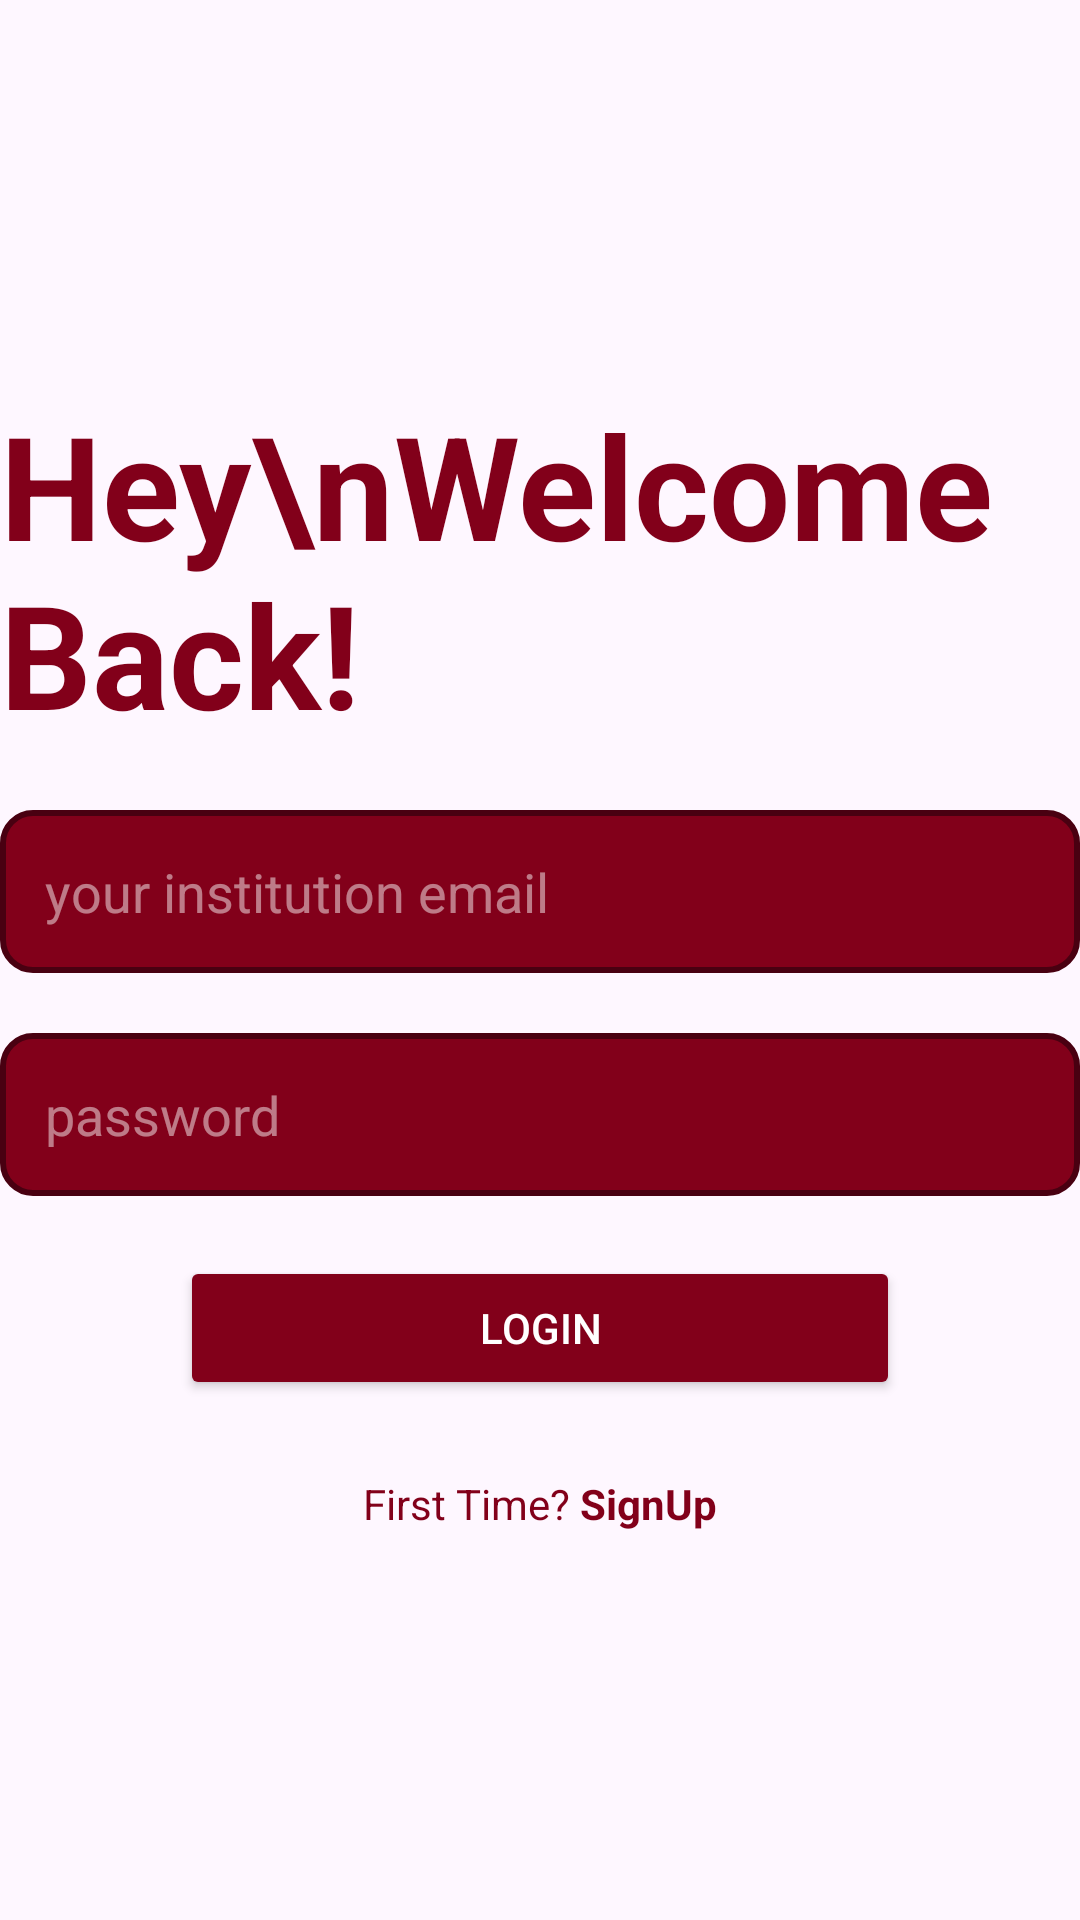

Layout XML and referenced resources for this Android screen:
<!-- AndroidManifest.xml: application theme Theme.SaolaVerification -->
<!-- res/layout/activity_faculty_login.xml -->
<?xml version="1.0" encoding="utf-8"?>
<LinearLayout xmlns:android="http://schemas.android.com/apk/res/android"
    xmlns:app="http://schemas.android.com/apk/res-auto"
    xmlns:tools="http://schemas.android.com/tools"
    android:id="@+id/facultylogin"
    android:layout_width="match_parent"
    android:layout_height="match_parent"
    android:orientation="vertical"
    android:gravity="center"


    android:layout_margin="40dp"
    tools:context=".FacultyLoginActivity">

    <TextView
        android:layout_width="match_parent"
        android:layout_height="wrap_content"
        android:layout_marginBottom="20dp"
        android:text="Hey\nWelcome Back!"
        android:textAppearance="@style/TextAppearance.AppCompat.Display3"
        android:textColor="@color/primary"
        android:textSize="48sp"
        android:textStyle="bold" />
    <EditText
        android:id="@+id/facultyemail"
        android:layout_width="match_parent"
        android:layout_height="wrap_content"
        android:ems="10"
        android:inputType="textEmailAddress"
        android:background="@drawable/roundedcorners"
        android:padding="15dp"
        android:layout_marginBottom="20dp"
        android:textColorHint="#7BFFFFFF"
        android:textColor="#7BFFFFFF"
        android:hint="your institution email"
        />

    <EditText
        android:id="@+id/facultypaswd"
        android:layout_width="match_parent"
        android:layout_height="wrap_content"
        android:ems="10"
        android:inputType="textPassword"
        android:layout_marginBottom="20dp"
        android:background="@drawable/roundedcorners"
        android:textColorHint="#7BFFFFFF"
        android:textColor="#7BFFFFFF"
        android:padding="15dp"
        android:hint="password"/>

    <Button
        android:id="@+id/facultyloginbtn"
        android:layout_width="match_parent"
        android:layout_height="wrap_content"
        android:layout_marginLeft="60dp"
        android:layout_marginRight="60dp"
        android:backgroundTint="@color/primary"
        android:textColor="@color/white"
        android:text="Login" />

    <LinearLayout
        android:layout_width="match_parent"
        android:layout_height="wrap_content"
        android:gravity="center"
        android:layout_marginTop="25dp"
        >
        <TextView
            android:layout_width="wrap_content"
            android:layout_height="wrap_content"
            android:text="First Time? "

            android:textColor="@color/secondary"/>

        <TextView
            android:layout_width="wrap_content"
            android:layout_height="wrap_content"
            android:text="SignUp"
            android:id="@+id/signupfromfaculty"
            android:textColor="@color/primary"
            android:textStyle="bold" />
    </LinearLayout>




</LinearLayout>
<!-- resources referenced by this layout -->
<resources>
  <color name="primary">#82001A</color>
  <color name="secondary">#82001A</color>
  <color name="white">#FFFFFFFF</color>
  <!-- drawable roundedcorners (drawable) -->
  <?xml version="1.0" encoding="utf-8"?>
  <shape xmlns:android="http://schemas.android.com/apk/res/android"
      android:shape="rectangle">
      <corners android:radius="10dp"/>
      <stroke android:width="2dp"
          android:color="@color/dark"/>
      <solid android:color="@color/primary"/>
  
  </shape>
  <style name="Theme.SaolaVerification" parent="Base.Theme.SaolaVerification" />
  <color name="dark">#490011</color>
  <style name="Base.Theme.SaolaVerification" parent="Theme.Material3.DayNight.NoActionBar">
          
  
          
      </style>
</resources>
